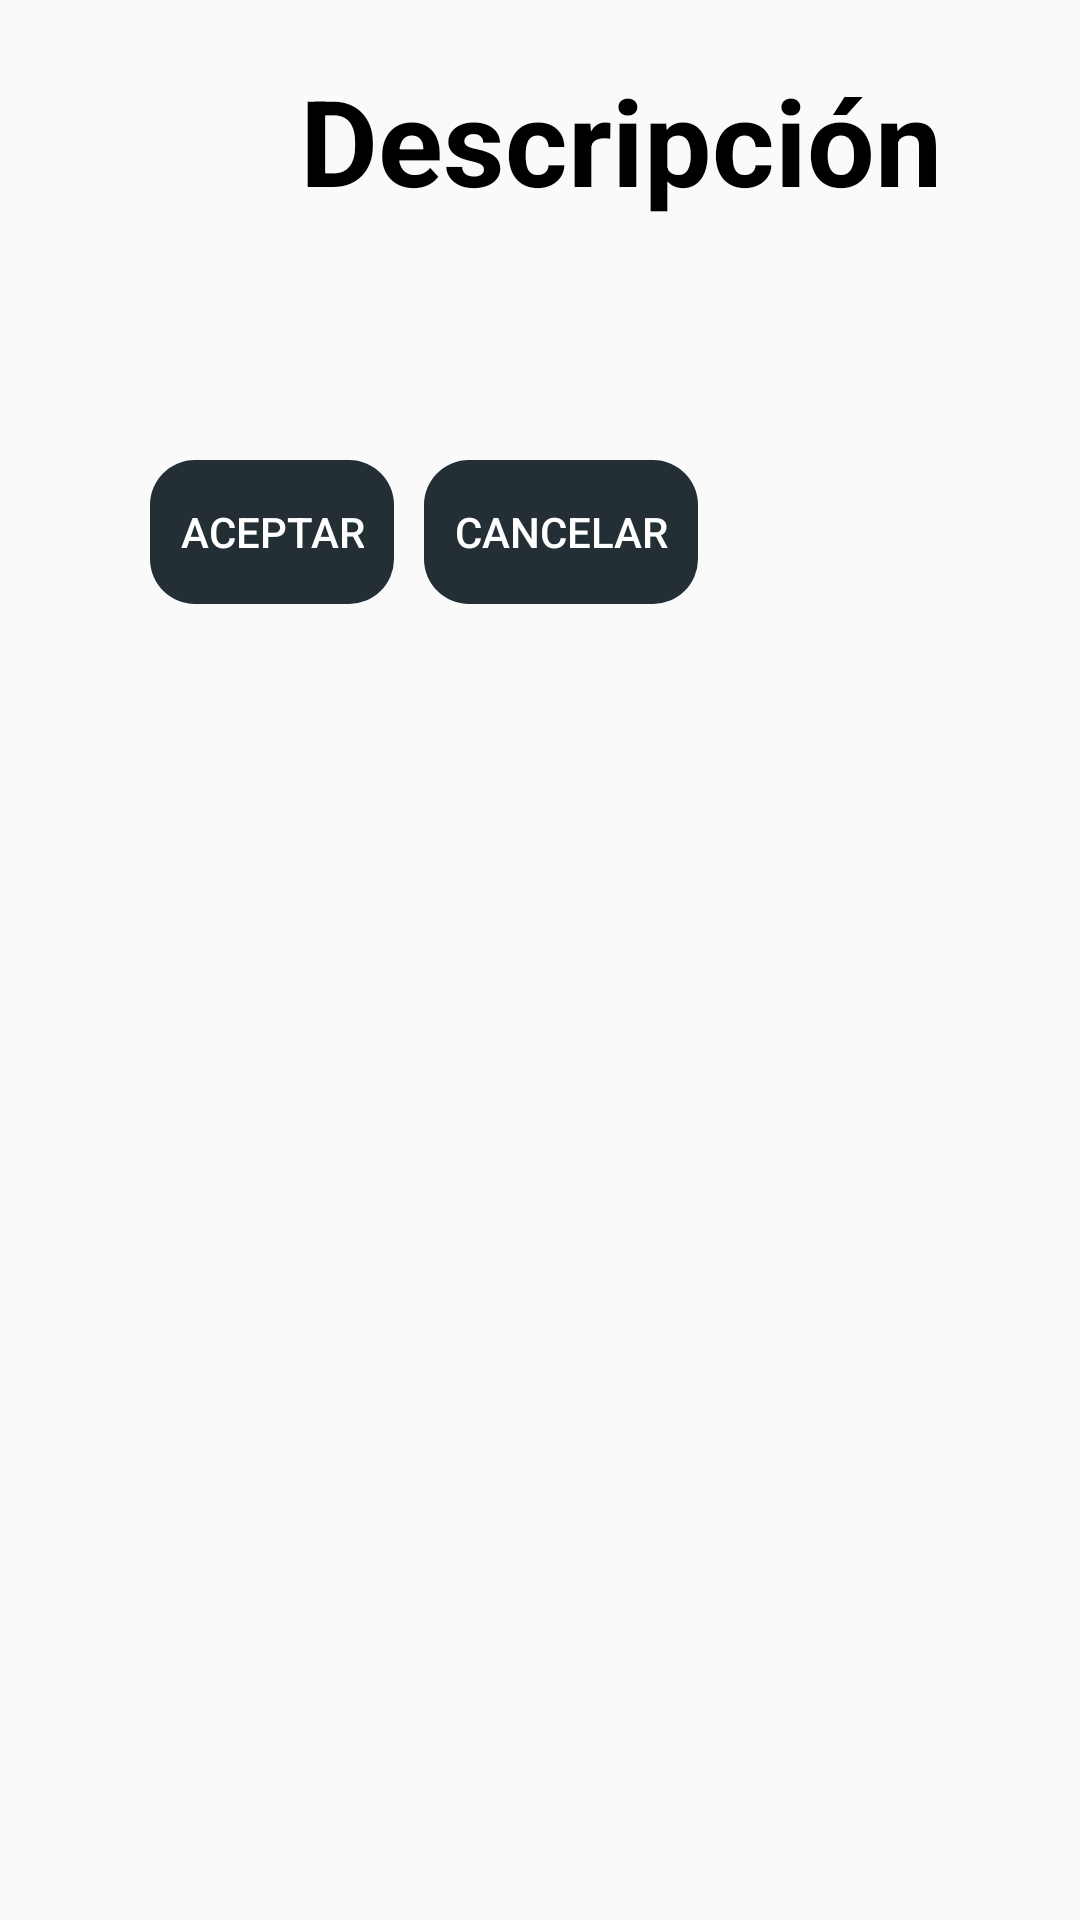

This screen was rendered from an Android layout file. Write that file and the resources it references.
<!-- AndroidManifest.xml: application theme Theme.ScanApp -->
<!-- res/layout/description_select_activity.xml -->
<?xml version="1.0" encoding="utf-8"?>
<androidx.constraintlayout.widget.ConstraintLayout xmlns:android="http://schemas.android.com/apk/res/android"
    xmlns:app="http://schemas.android.com/apk/res-auto"
    xmlns:tools="http://schemas.android.com/tools"
    android:layout_width="match_parent"
    android:layout_height="match_parent">

    <LinearLayout
        android:layout_width="match_parent"
        android:layout_height="match_parent"
        android:orientation="vertical"
        android:layout_marginStart="50dp"
        android:layout_marginTop="20dp"
        app:layout_constraintBottom_toBottomOf="parent"
        app:layout_constraintEnd_toEndOf="parent"
        app:layout_constraintStart_toStartOf="parent"
        app:layout_constraintTop_toTopOf="parent">

        <TextView
            android:id="@+id/txt_config_title"
            android:layout_width="match_parent"
            android:layout_height="wrap_content"
            android:text="Descripción"
            android:textColor="#000000"
            android:textSize="40dp"
            android:textStyle="bold"
            android:layout_marginStart="50dp"/>

        <RadioGroup
            android:id="@+id/descriptionGroup"
            android:layout_marginTop="30dp"
            android:layout_width="match_parent"
            android:layout_height="wrap_content" >


        </RadioGroup>

        <LinearLayout
            android:layout_width="match_parent"
            android:layout_height="match_parent"
            android:layout_marginTop="50dp"
            android:orientation="horizontal">

            <Button
                android:id="@+id/btn_custom_aceptar"
                style="?android:attr/buttonBarButtonStyle"
                android:layout_width="wrap_content"
                android:layout_height="wrap_content"
                android:background="@drawable/fondo_botones_negro"
                android:paddingStart="10dp"
                android:paddingEnd="10dp"
                android:text="@string/boton_aceptar"
                android:textColor="#FFFFFF" />

            <Button
                android:id="@+id/btn_custom_cancelar"
                style="?android:attr/buttonBarButtonStyle"
                android:layout_width="wrap_content"
                android:layout_height="wrap_content"
                android:layout_marginStart="10dp"
                android:background="@drawable/fondo_botones_negro"
                android:paddingStart="10dp"
                android:paddingEnd="10dp"
                android:text="@string/boton_cancelar"
                android:textColor="#FFFFFF" />
        </LinearLayout>

    </LinearLayout>




</androidx.constraintlayout.widget.ConstraintLayout>
<!-- resources referenced by this layout -->
<resources>
  <!-- drawable fondo_botones_negro (drawable) -->
  <?xml version="1.0" encoding="utf-8"?>
  <selector xmlns:android="http://schemas.android.com/apk/res/android">
      <item>
          <shape android:shape="rectangle">
              <corners android:radius="15dp"/>
              <solid android:color="#232f34"/>
          </shape>
  
      </item>
  </selector>
  <string name="boton_aceptar">Aceptar</string>
  <string name="boton_cancelar">Cancelar</string>
  <style name="Theme.ScanApp" parent="Theme.AppCompat.DayNight.NoActionBar">
          
          <item name="colorPrimary">@color/purple_500</item>
          <item name="colorPrimaryVariant">@color/purple_700</item>
          <item name="colorOnPrimary">@color/white</item>
          
          <item name="colorSecondary">@color/teal_200</item>
          <item name="colorSecondaryVariant">@color/teal_700</item>
          <item name="colorOnSecondary">@color/black</item>
          
          <item name="android:statusBarColor" tools:targetApi="l">?attr/colorPrimaryVariant</item>
          
      </style>
  <!-- not gathered from this repository: default colours our renderer supplied (Android Studio template values) -->
  <color name="purple_500">#FF6200EE</color>
  <color name="purple_700">#FF3700B3</color>
  <color name="teal_200">#FF03DAC5</color>
  <color name="teal_700">#FF018786</color>
  <color name="black">#FF000000</color>
  <color name="white">#FFFFFFFF</color>
</resources>
